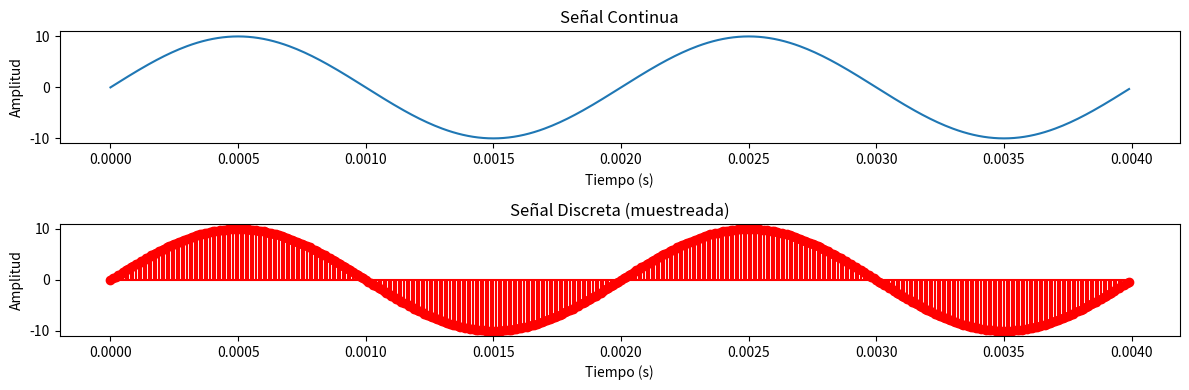

Write the Python code that produced this figure.
# -*- coding: utf-8 -*-
"""
Created on Sun Sep 17 14:08:32 2023

@author: talbanesi
"""

import numpy as np
import matplotlib.pyplot as plt

# Señal continua en el tiempo

fs = 100000 # En Hz

amplitud = 10 # En unidades de amplitud de señal (Ej. V, A, etc)
frecuencia = 500 # Frecuencia en Hz de la señal

# duracion = 0.1 # Duracion de la señal en segundos

periodos = 2 # Cantidad de periodos a contemplar
duracion = periodos * (1/frecuencia)

# Creacion de vector de tiempo
tiempo_continuo = np.linspace(0, duracion, int(duracion * fs), endpoint=False)  

# Crear la señal continua (en este caso, una señal sinusoidal)
señal_continua = amplitud * np.sin(2 * np.pi * frecuencia * tiempo_continuo)

# Crear un arreglo de tiempo para la señal discreta
tiempo_discreto = np.arange(0, duracion, 1 / fs)

# Muestrear la señal continua para obtener la señal discreta
señal_discreta = amplitud * np.sin(2 * np.pi * frecuencia * tiempo_discreto)

# Graficar la señal continua
plt.figure(figsize=(12, 4))
plt.subplot(2, 1, 1)
plt.plot(tiempo_continuo, señal_continua)
plt.title('Señal Continua')
plt.xlabel('Tiempo (s)')
plt.ylabel('Amplitud')

plt.subplot(2, 1, 2)
plt.stem(tiempo_discreto, señal_discreta, markerfmt='ro', basefmt='r', linefmt='r-')
plt.title('Señal Discreta (muestreada)')
plt.xlabel('Tiempo (s)')
plt.ylabel('Amplitud')
plt.tight_layout()